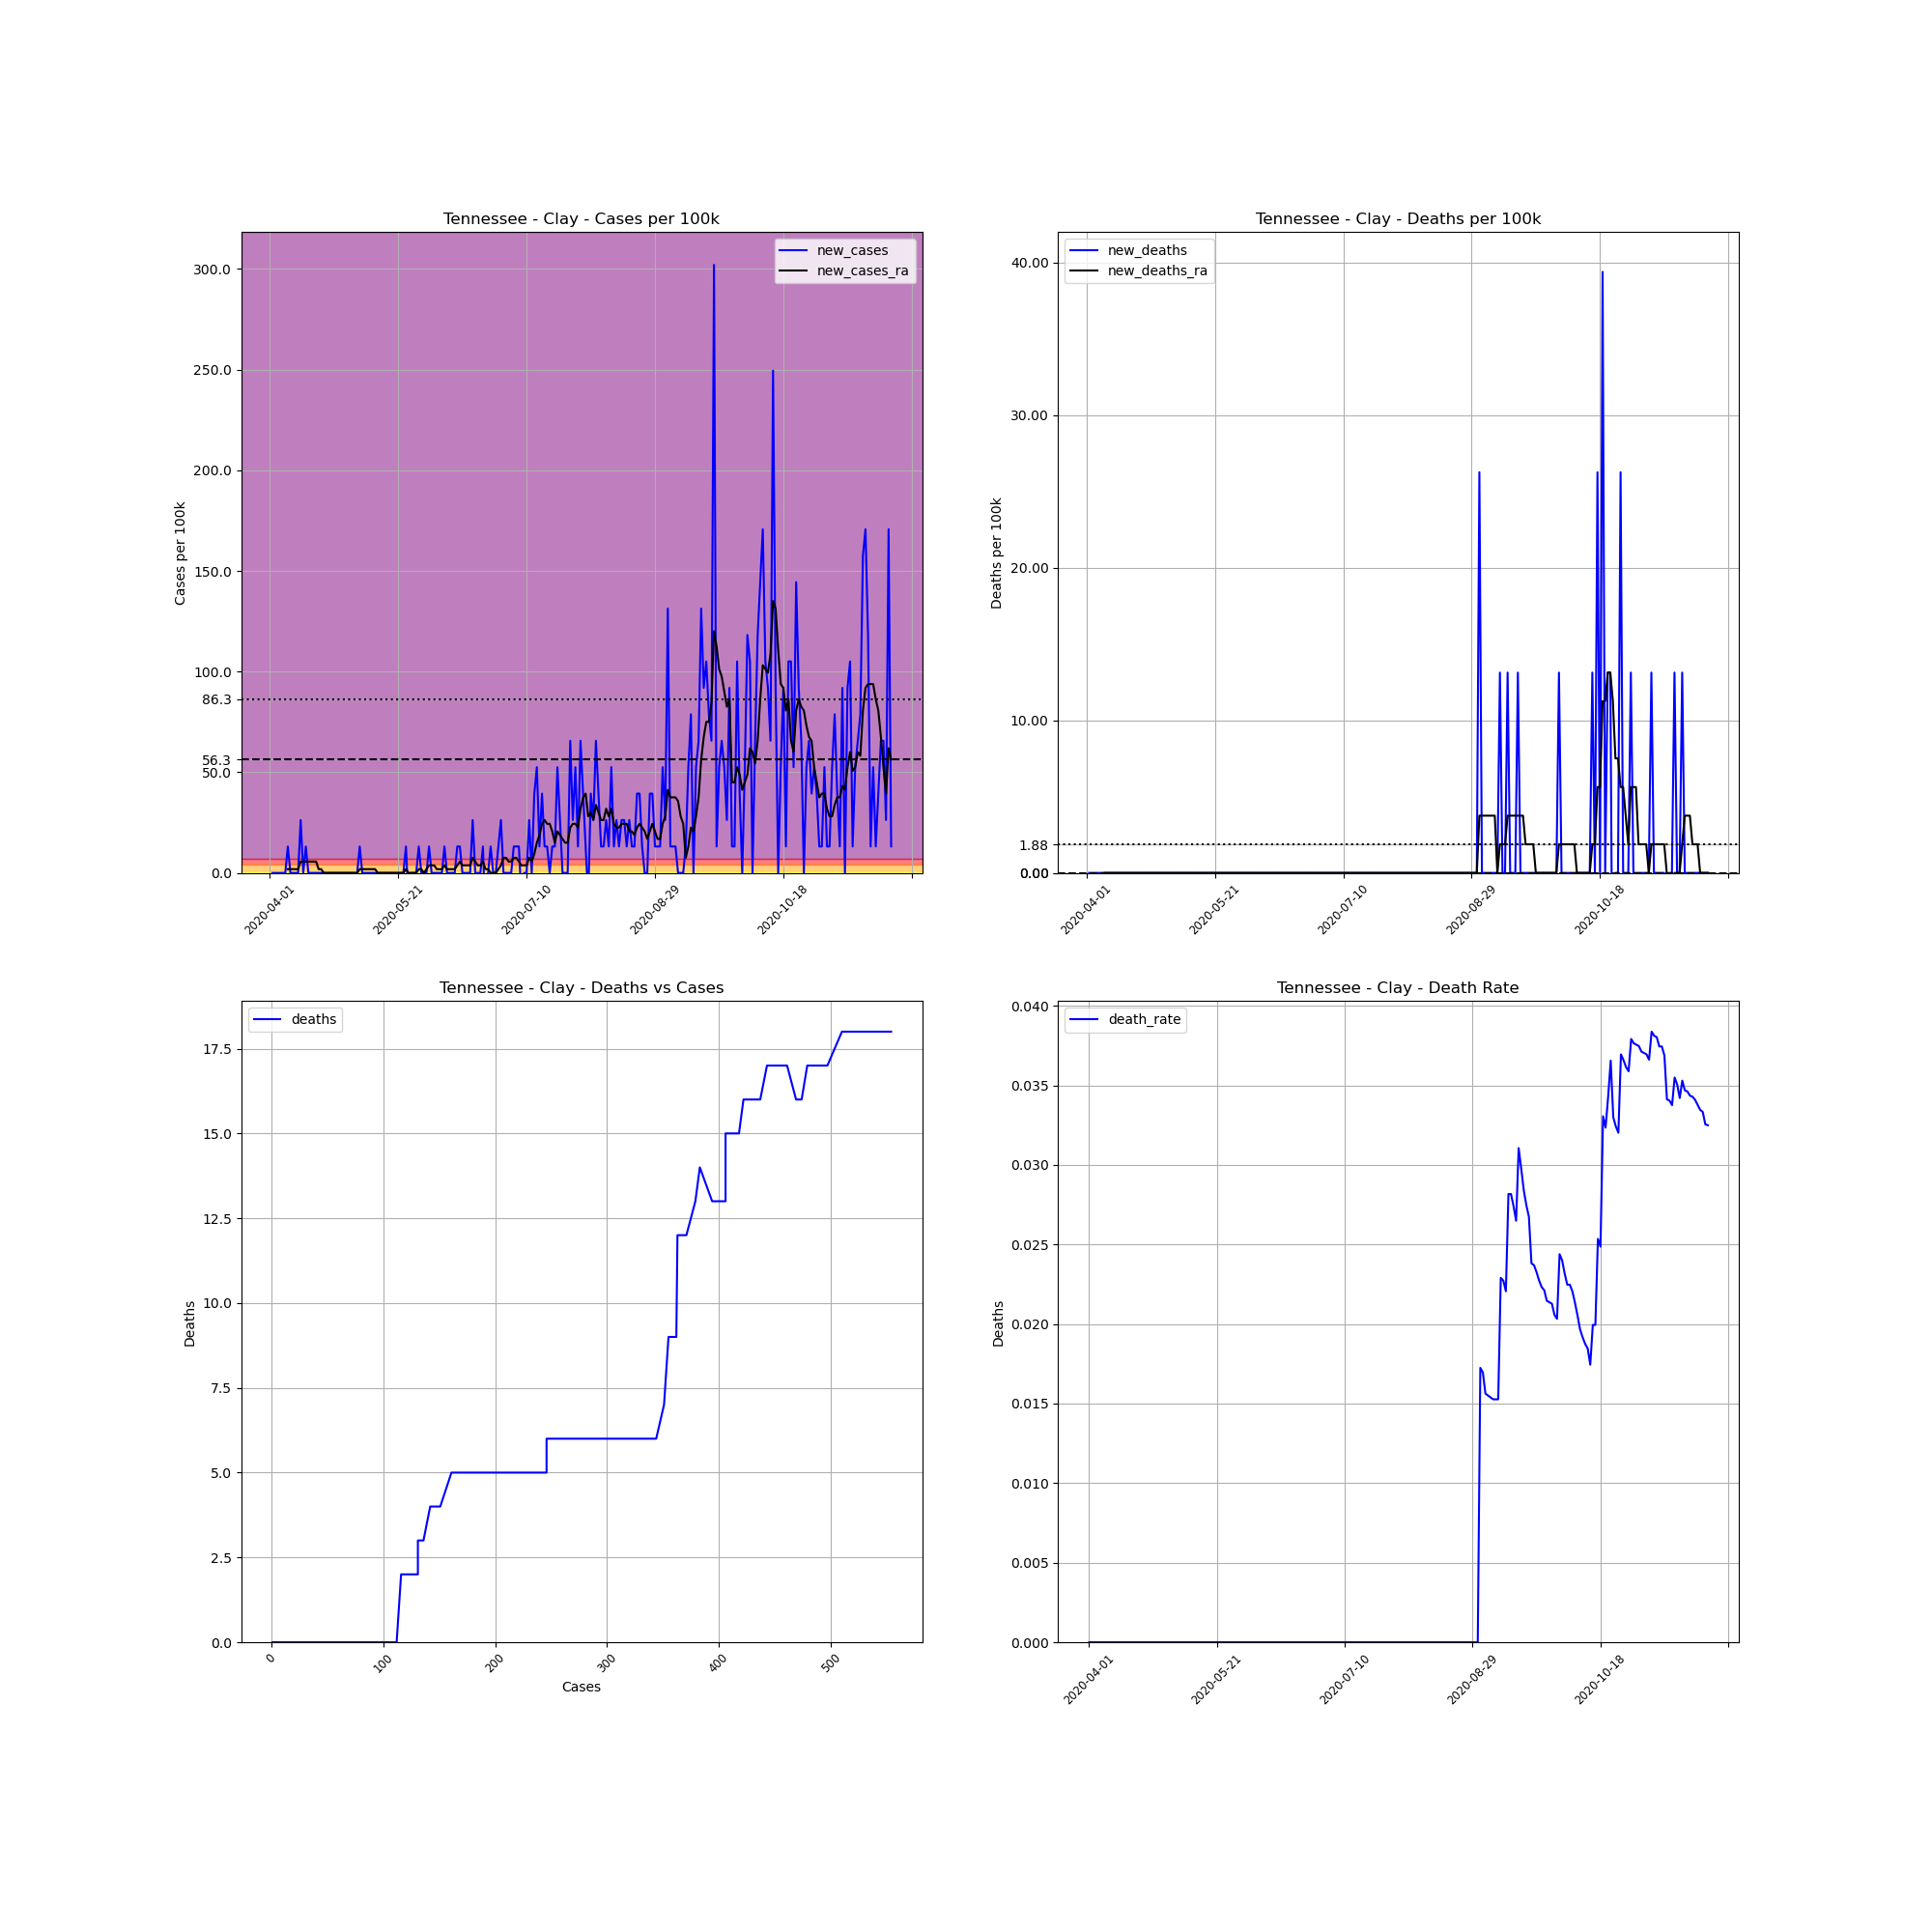

The file beside this chart, header and first rows:
, date, county, state, fips, cases, deaths, COUNTY, STNAME, CTYNAME, POPESTIMATE2019, cases_per_100k, deaths_per_100k, death_rate, new_cases, new_deaths, new_cases_ra, new_deaths_ra
549106, 2020-04-01, Clay, Tennessee, 47027, 1, 0.0, 27, Tennessee, Clay, 7615, 13.13, 0.0, 0.0, , , , 
549107, 2020-04-02, Clay, Tennessee, 47027, 1, 0.0, 27, Tennessee, Clay, 7615, 13.13, 0.0, 0.0, 0.0, 0.0, , 
549108, 2020-04-03, Clay, Tennessee, 47027, 1, 0.0, 27, Tennessee, Clay, 7615, 13.13, 0.0, 0.0, 0.0, 0.0, , 
549109, 2020-04-04, Clay, Tennessee, 47027, 1, 0.0, 27, Tennessee, Clay, 7615, 13.13, 0.0, 0.0, 0.0, 0.0, , 
549110, 2020-04-05, Clay, Tennessee, 47027, 1, 0.0, 27, Tennessee, Clay, 7615, 13.13, 0.0, 0.0, 0.0, 0.0, , 
549111, 2020-04-06, Clay, Tennessee, 47027, 1, 0.0, 27, Tennessee, Clay, 7615, 13.13, 0.0, 0.0, 0.0, 0.0, , 
549112, 2020-04-07, Clay, Tennessee, 47027, 1, 0.0, 27, Tennessee, Clay, 7615, 13.13, 0.0, 0.0, 0.0, 0.0, , 
549113, 2020-04-08, Clay, Tennessee, 47027, 2, 0.0, 27, Tennessee, Clay, 7615, 26.26, 0.0, 0.0, 13.13, 0.0, 1.876, 0.0
549114, 2020-04-09, Clay, Tennessee, 47027, 2, 0.0, 27, Tennessee, Clay, 7615, 26.26, 0.0, 0.0, 0.0, 0.0, 1.876, 0.0
549115, 2020-04-10, Clay, Tennessee, 47027, 2, 0.0, 27, Tennessee, Clay, 7615, 26.26, 0.0, 0.0, 0.0, 0.0, 1.876, 0.0
549116, 2020-04-11, Clay, Tennessee, 47027, 2, 0.0, 27, Tennessee, Clay, 7615, 26.26, 0.0, 0.0, 0.0, 0.0, 1.876, 0.0
549117, 2020-04-12, Clay, Tennessee, 47027, 2, 0.0, 27, Tennessee, Clay, 7615, 26.26, 0.0, 0.0, 0.0, 0.0, 1.876, 0.0
549118, 2020-04-13, Clay, Tennessee, 47027, 4, 0.0, 27, Tennessee, Clay, 7615, 52.53, 0.0, 0.0, 26.26, 0.0, 5.628, 0.0
549119, 2020-04-14, Clay, Tennessee, 47027, 4, 0.0, 27, Tennessee, Clay, 7615, 52.53, 0.0, 0.0, 0.0, 0.0, 5.628, 0.0
549120, 2020-04-15, Clay, Tennessee, 47027, 5, 0.0, 27, Tennessee, Clay, 7615, 65.66, 0.0, 0.0, 13.13, 0.0, 5.628, 0.0
549121, 2020-04-16, Clay, Tennessee, 47027, 5, 0.0, 27, Tennessee, Clay, 7615, 65.66, 0.0, 0.0, 0.0, 0.0, 5.628, 0.0
549122, 2020-04-17, Clay, Tennessee, 47027, 5, 0.0, 27, Tennessee, Clay, 7615, 65.66, 0.0, 0.0, 0.0, 0.0, 5.628, 0.0
549123, 2020-04-18, Clay, Tennessee, 47027, 5, 0.0, 27, Tennessee, Clay, 7615, 65.66, 0.0, 0.0, 0.0, 0.0, 5.628, 0.0
549124, 2020-04-19, Clay, Tennessee, 47027, 5, 0.0, 27, Tennessee, Clay, 7615, 65.66, 0.0, 0.0, 0.0, 0.0, 5.628, 0.0
549125, 2020-04-20, Clay, Tennessee, 47027, 5, 0.0, 27, Tennessee, Clay, 7615, 65.66, 0.0, 0.0, 0.0, 0.0, 1.876, 0.0
549126, 2020-04-21, Clay, Tennessee, 47027, 5, 0.0, 27, Tennessee, Clay, 7615, 65.66, 0.0, 0.0, 0.0, 0.0, 1.876, 0.0
549127, 2020-04-22, Clay, Tennessee, 47027, 5, 0.0, 27, Tennessee, Clay, 7615, 65.66, 0.0, 0.0, 0.0, 0.0, 0.0, 0.0
549128, 2020-04-23, Clay, Tennessee, 47027, 5, 0.0, 27, Tennessee, Clay, 7615, 65.66, 0.0, 0.0, 0.0, 0.0, 0.0, 0.0
549129, 2020-04-24, Clay, Tennessee, 47027, 5, 0.0, 27, Tennessee, Clay, 7615, 65.66, 0.0, 0.0, 0.0, 0.0, 0.0, 0.0
549130, 2020-04-25, Clay, Tennessee, 47027, 5, 0.0, 27, Tennessee, Clay, 7615, 65.66, 0.0, 0.0, 0.0, 0.0, 0.0, 0.0
549131, 2020-04-26, Clay, Tennessee, 47027, 5, 0.0, 27, Tennessee, Clay, 7615, 65.66, 0.0, 0.0, 0.0, 0.0, 0.0, 0.0
549132, 2020-04-27, Clay, Tennessee, 47027, 5, 0.0, 27, Tennessee, Clay, 7615, 65.66, 0.0, 0.0, 0.0, 0.0, 0.0, 0.0
549133, 2020-04-28, Clay, Tennessee, 47027, 5, 0.0, 27, Tennessee, Clay, 7615, 65.66, 0.0, 0.0, 0.0, 0.0, 0.0, 0.0
549134, 2020-04-29, Clay, Tennessee, 47027, 5, 0.0, 27, Tennessee, Clay, 7615, 65.66, 0.0, 0.0, 0.0, 0.0, 0.0, 0.0
549135, 2020-04-30, Clay, Tennessee, 47027, 5, 0.0, 27, Tennessee, Clay, 7615, 65.66, 0.0, 0.0, 0.0, 0.0, 0.0, 0.0
549136, 2020-05-01, Clay, Tennessee, 47027, 5, 0.0, 27, Tennessee, Clay, 7615, 65.66, 0.0, 0.0, 0.0, 0.0, 0.0, 0.0
549137, 2020-05-02, Clay, Tennessee, 47027, 5, 0.0, 27, Tennessee, Clay, 7615, 65.66, 0.0, 0.0, 0.0, 0.0, 0.0, 0.0
549138, 2020-05-03, Clay, Tennessee, 47027, 5, 0.0, 27, Tennessee, Clay, 7615, 65.66, 0.0, 0.0, 0.0, 0.0, 0.0, 0.0
549139, 2020-05-04, Clay, Tennessee, 47027, 5, 0.0, 27, Tennessee, Clay, 7615, 65.66, 0.0, 0.0, 0.0, 0.0, 0.0, 0.0
549140, 2020-05-05, Clay, Tennessee, 47027, 5, 0.0, 27, Tennessee, Clay, 7615, 65.66, 0.0, 0.0, 0.0, 0.0, 0.0, 0.0
549141, 2020-05-06, Clay, Tennessee, 47027, 6, 0.0, 27, Tennessee, Clay, 7615, 78.79, 0.0, 0.0, 13.13, 0.0, 1.876, 0.0
549142, 2020-05-07, Clay, Tennessee, 47027, 6, 0.0, 27, Tennessee, Clay, 7615, 78.79, 0.0, 0.0, 0.0, 0.0, 1.876, 0.0
549143, 2020-05-08, Clay, Tennessee, 47027, 6, 0.0, 27, Tennessee, Clay, 7615, 78.79, 0.0, 0.0, 0.0, 0.0, 1.876, 0.0
549144, 2020-05-09, Clay, Tennessee, 47027, 6, 0.0, 27, Tennessee, Clay, 7615, 78.79, 0.0, 0.0, 0.0, 0.0, 1.876, 0.0
549145, 2020-05-10, Clay, Tennessee, 47027, 6, 0.0, 27, Tennessee, Clay, 7615, 78.79, 0.0, 0.0, 0.0, 0.0, 1.876, 0.0
549146, 2020-05-11, Clay, Tennessee, 47027, 6, 0.0, 27, Tennessee, Clay, 7615, 78.79, 0.0, 0.0, 0.0, 0.0, 1.876, 0.0
549147, 2020-05-12, Clay, Tennessee, 47027, 6, 0.0, 27, Tennessee, Clay, 7615, 78.79, 0.0, 0.0, 0.0, 0.0, 1.876, 0.0
549148, 2020-05-13, Clay, Tennessee, 47027, 6, 0.0, 27, Tennessee, Clay, 7615, 78.79, 0.0, 0.0, 0.0, 0.0, 0.0, 0.0
549149, 2020-05-14, Clay, Tennessee, 47027, 6, 0.0, 27, Tennessee, Clay, 7615, 78.79, 0.0, 0.0, 0.0, 0.0, 0.0, 0.0
549150, 2020-05-15, Clay, Tennessee, 47027, 6, 0.0, 27, Tennessee, Clay, 7615, 78.79, 0.0, 0.0, 0.0, 0.0, 0.0, 0.0
549151, 2020-05-16, Clay, Tennessee, 47027, 6, 0.0, 27, Tennessee, Clay, 7615, 78.79, 0.0, 0.0, 0.0, 0.0, 0.0, 0.0
549152, 2020-05-17, Clay, Tennessee, 47027, 6, 0.0, 27, Tennessee, Clay, 7615, 78.79, 0.0, 0.0, 0.0, 0.0, 0.0, 0.0
549153, 2020-05-18, Clay, Tennessee, 47027, 6, 0.0, 27, Tennessee, Clay, 7615, 78.79, 0.0, 0.0, 0.0, 0.0, 0.0, 0.0
549154, 2020-05-19, Clay, Tennessee, 47027, 6, 0.0, 27, Tennessee, Clay, 7615, 78.79, 0.0, 0.0, 0.0, 0.0, 0.0, 0.0
549155, 2020-05-20, Clay, Tennessee, 47027, 6, 0.0, 27, Tennessee, Clay, 7615, 78.79, 0.0, 0.0, 0.0, 0.0, 0.0, 0.0
549156, 2020-05-21, Clay, Tennessee, 47027, 6, 0.0, 27, Tennessee, Clay, 7615, 78.79, 0.0, 0.0, 0.0, 0.0, 0.0, 0.0
549157, 2020-05-22, Clay, Tennessee, 47027, 6, 0.0, 27, Tennessee, Clay, 7615, 78.79, 0.0, 0.0, 0.0, 0.0, 0.0, 0.0
549158, 2020-05-23, Clay, Tennessee, 47027, 6, 0.0, 27, Tennessee, Clay, 7615, 78.79, 0.0, 0.0, 0.0, 0.0, 0.0, 0.0
549159, 2020-05-24, Clay, Tennessee, 47027, 7, 0.0, 27, Tennessee, Clay, 7615, 91.92, 0.0, 0.0, 13.13, 0.0, 1.876, 0.0
549160, 2020-05-25, Clay, Tennessee, 47027, 6, 0.0, 27, Tennessee, Clay, 7615, 78.79, 0.0, 0.0, -13.13, 0.0, -5.075305255429287e-16, 0.0
549161, 2020-05-26, Clay, Tennessee, 47027, 6, 0.0, 27, Tennessee, Clay, 7615, 78.79, 0.0, 0.0, 0.0, 0.0, -5.075305255429287e-16, 0.0
549162, 2020-05-27, Clay, Tennessee, 47027, 6, 0.0, 27, Tennessee, Clay, 7615, 78.79, 0.0, 0.0, 0.0, 0.0, -5.075305255429287e-16, 0.0
549163, 2020-05-28, Clay, Tennessee, 47027, 6, 0.0, 27, Tennessee, Clay, 7615, 78.79, 0.0, 0.0, 0.0, 0.0, -5.075305255429287e-16, 0.0
549164, 2020-05-29, Clay, Tennessee, 47027, 7, 0.0, 27, Tennessee, Clay, 7615, 91.92, 0.0, 0.0, 13.13, 0.0, 1.876, 0.0
549165, 2020-05-30, Clay, Tennessee, 47027, 7, 0.0, 27, Tennessee, Clay, 7615, 91.92, 0.0, 0.0, 0.0, 0.0, 1.876, 0.0
... 183 more rows
